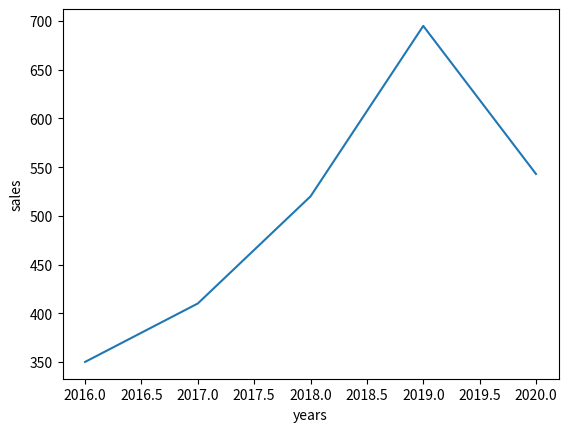

This chart was generated by the following Python code:
#import matplotlib
import matplotlib.pyplot as plt

# 버전 출력해보기
#print(matplotlib.__version__)


# 데이터 준비
x = [2016, 2017, 2018, 2019, 2020]
y = [350, 410, 520, 695, 543]

print('x >>> : ', x);
print('y >>> : ', y);

# x축과 y축 데이터를 지정하여 라인플롯 생성해보기 : plt.plot(x,y)
pp = plt.plot(x,y)
print("pp >>> : ", pp)

# x축 레이블 설정
pp = plt.xlabel('years')
print('pp >>> : ', pp)

# y축 레이블 설정
pp = plt.ylabel('sales')
print('pp >>> : ', pp)

# 라인플롯 표시
plt.show()